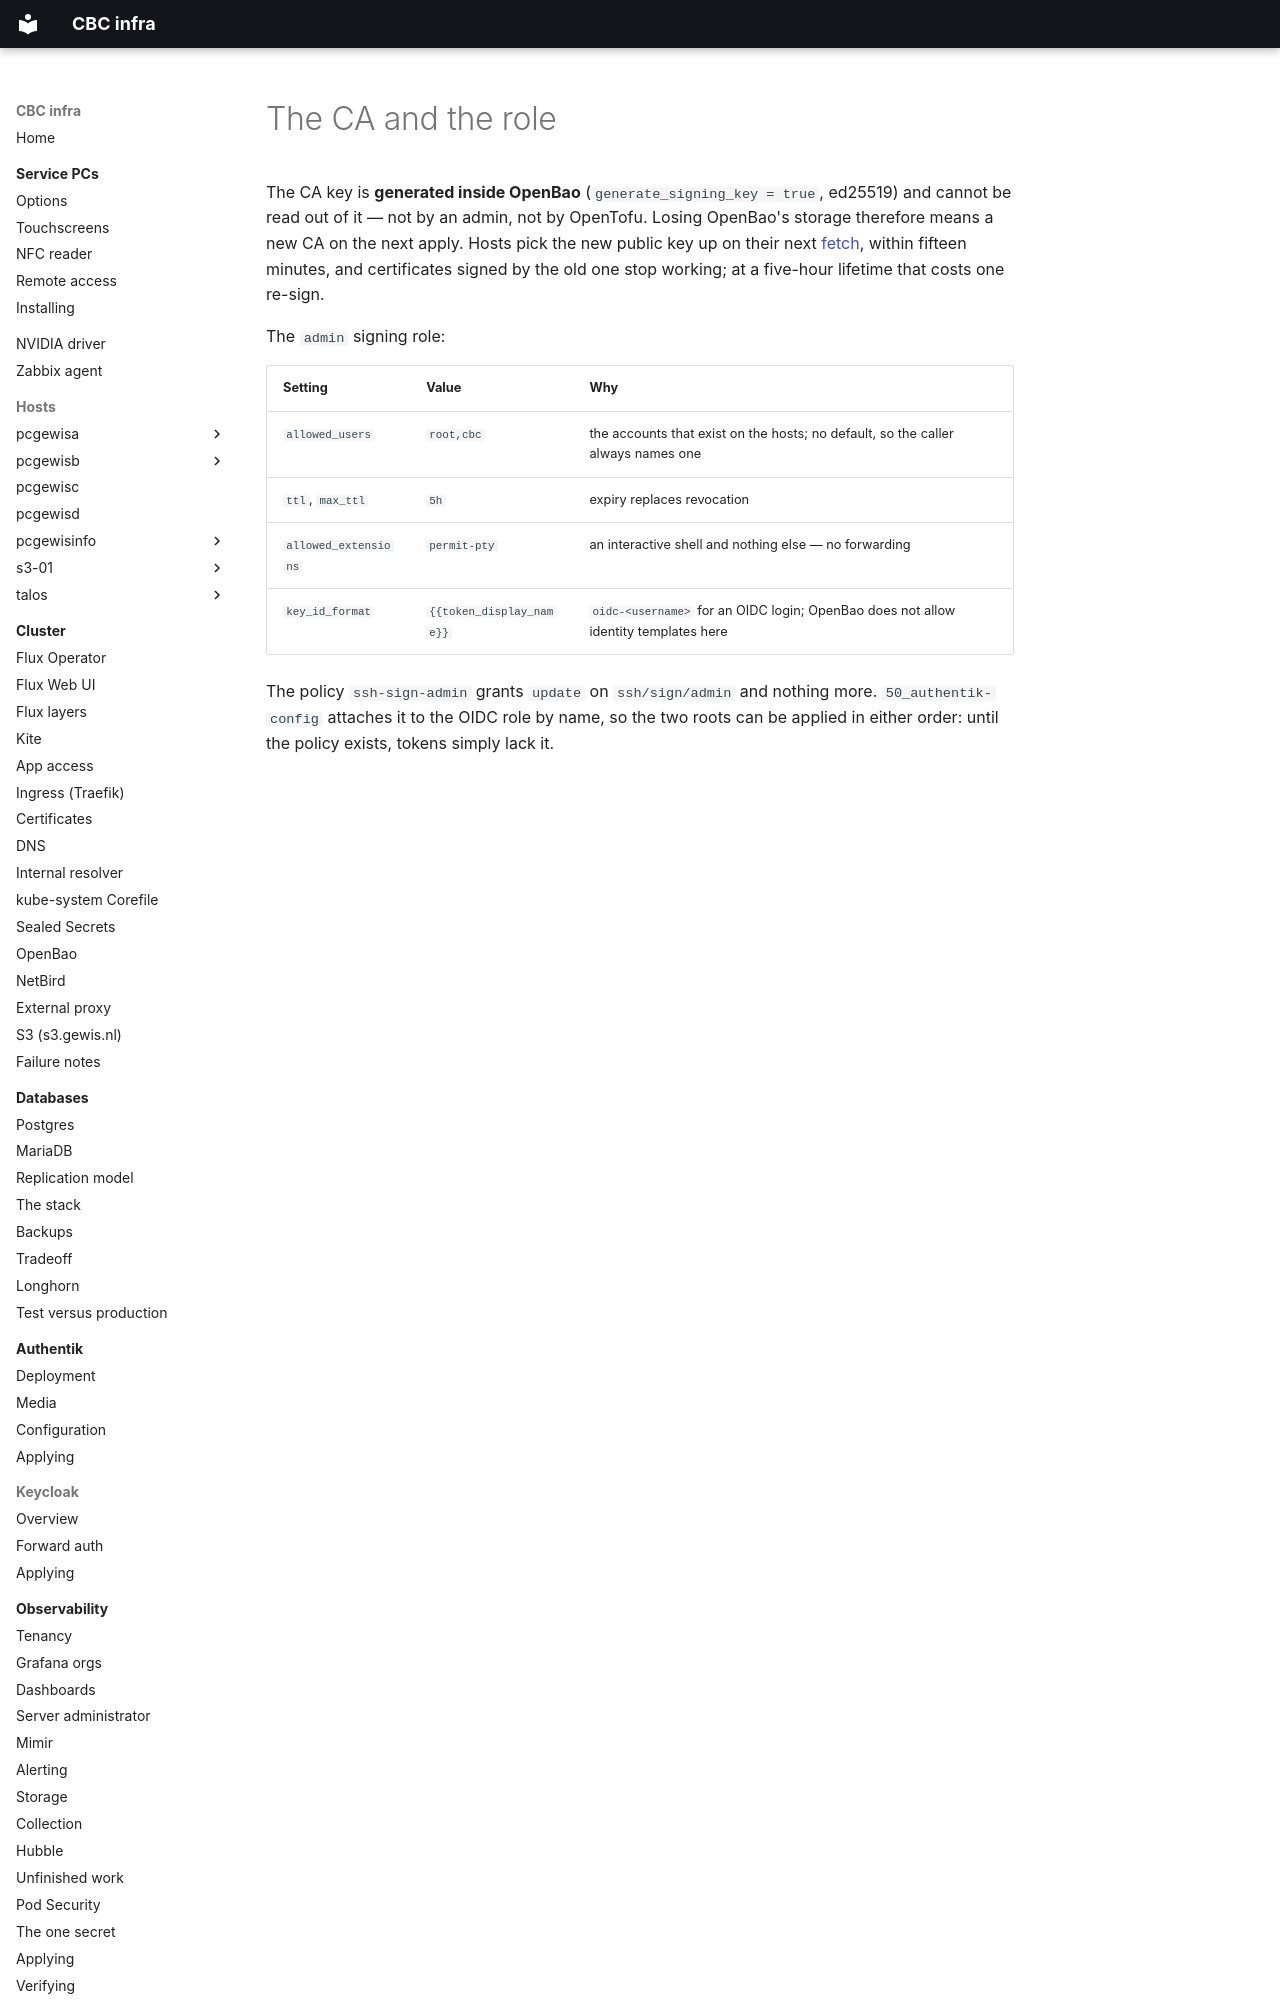

repository: GEWIS/infra · page: ssh-certificates/ca/index.html · generator: mkdocs

# The CA and the role

The CA key is **generated inside OpenBao** (`generate_signing_key = true`, ed25519)
and cannot be read out of it — not by an admin, not by OpenTofu. Losing OpenBao's
storage therefore means a new CA on the next apply. Hosts pick the new public key up
on their next [fetch](hosts.md), within fifteen minutes, and certificates signed by
the old one stop working; at a five-hour lifetime that costs one re-sign.

The `admin` signing role:
